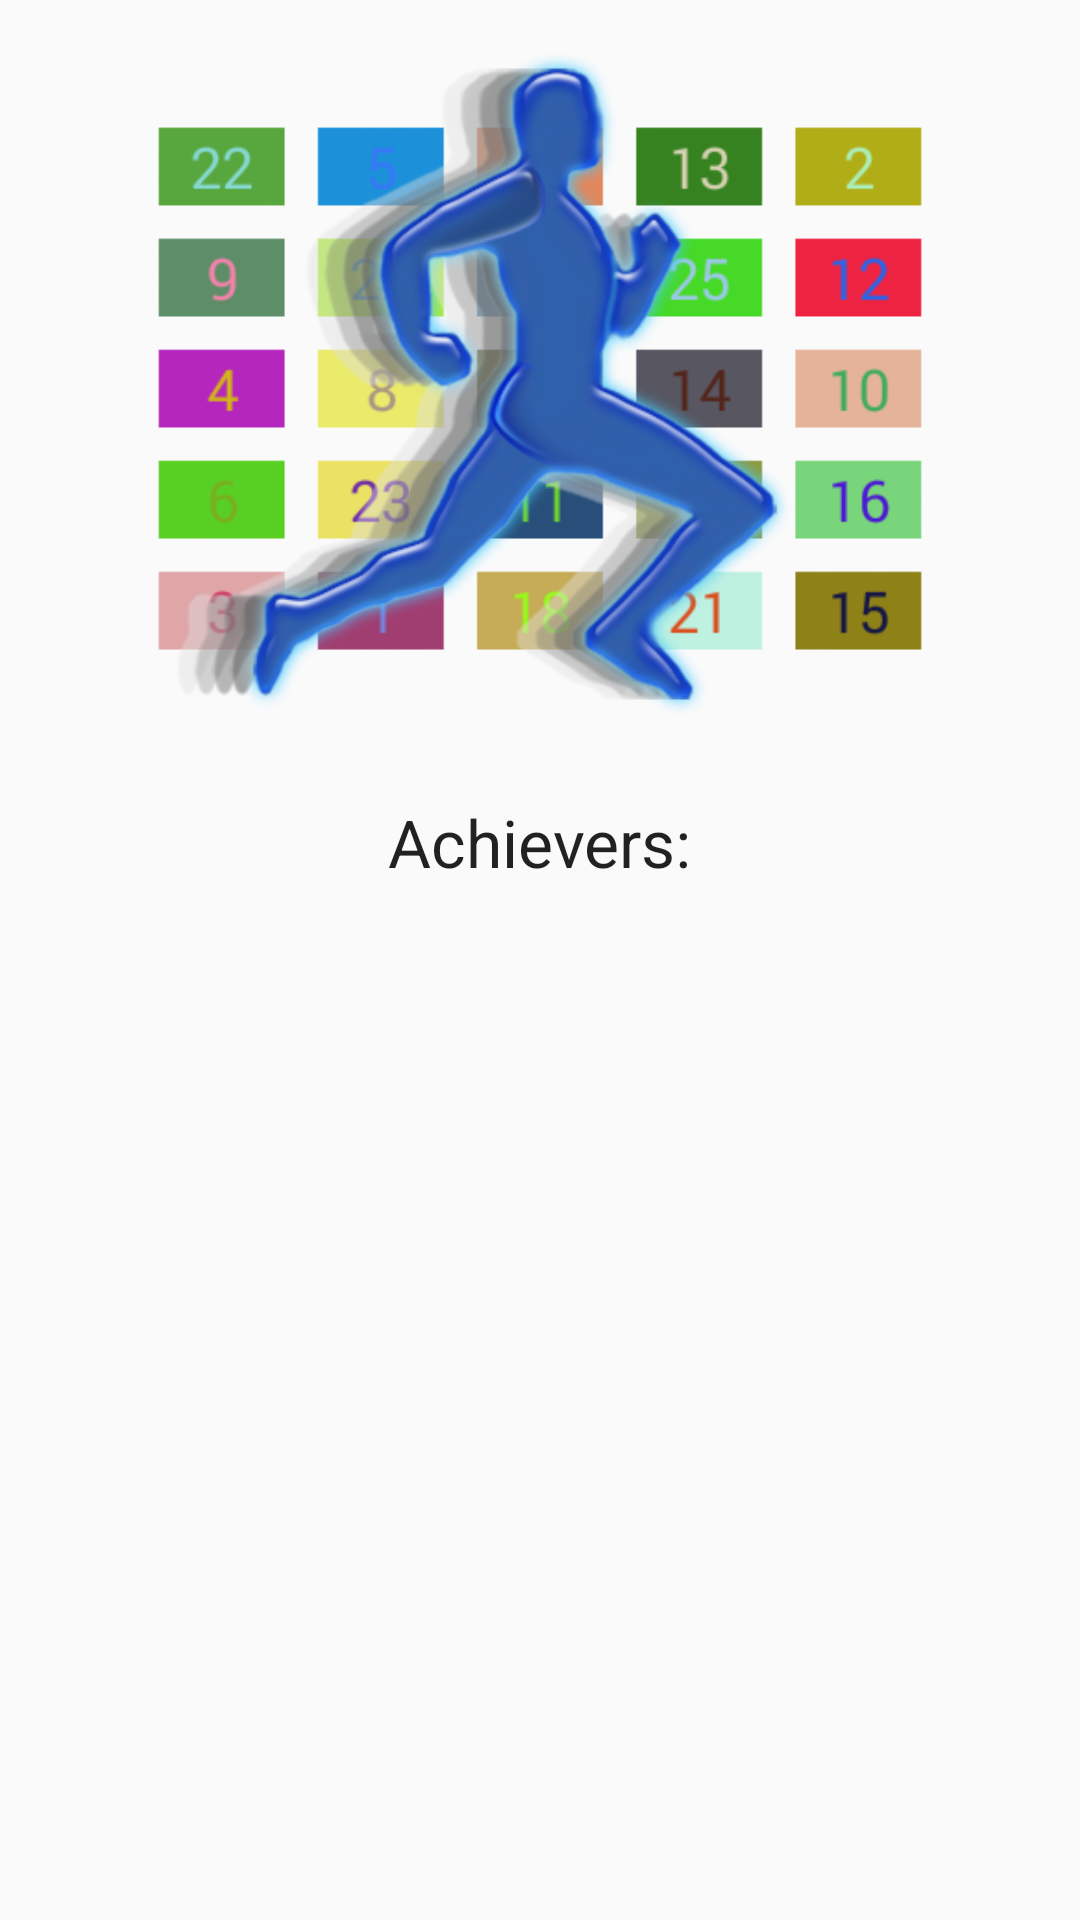

Layout XML and referenced resources for this Android screen:
<!-- AndroidManifest.xml: application theme AppTheme -->
<!-- res/layout/fragment_results.xml -->
<LinearLayout xmlns:android="http://schemas.android.com/apk/res/android"
    xmlns:tools="http://schemas.android.com/tools"
    android:layout_width="match_parent"
    android:layout_height="match_parent"
    tools:context="org.home.d2e.numbersprinter.ResultsFragment"
    android:orientation="vertical"
    android:gravity="center"

    >


    <LinearLayout
        android:orientation="vertical"
        android:layout_width="match_parent"
        android:layout_height="match_parent"
        android:layout_weight="3"
        android:gravity="center">

        <ImageView
            android:layout_width="match_parent"
            android:layout_height="match_parent"
            android:id="@+id/ivLogo"
            android:src="@drawable/logo01" />
    </LinearLayout>

    <LinearLayout
        android:orientation="vertical"
        android:layout_width="match_parent"
        android:layout_height="match_parent"
        android:layout_weight="2">

        <TextView
            android:layout_width="wrap_content"
            android:layout_height="wrap_content"
            android:textAppearance="?android:attr/textAppearanceLarge"
            android:text="@string/tAchievers"
            android:id="@+id/tvTop10"
            android:layout_gravity="center_horizontal"

            android:layout_marginTop="10dp" />

        <ListView
            android:layout_width="match_parent"
            android:layout_height="wrap_content"
            android:id="@+id/lvAchievers"
            android:layout_gravity="center_horizontal"
            android:choiceMode="none"
            android:layout_margin="15dp"

             />
    </LinearLayout>

</LinearLayout>
<!-- resources referenced by this layout -->
<resources>
  <!-- drawable logo01: png bitmap (drawable, 109309 bytes) -->
  <string name="tAchievers">Achievers:</string>
  <style name="AppTheme" parent="Theme.AppCompat.Light.DarkActionBar">
          
      </style>
</resources>
